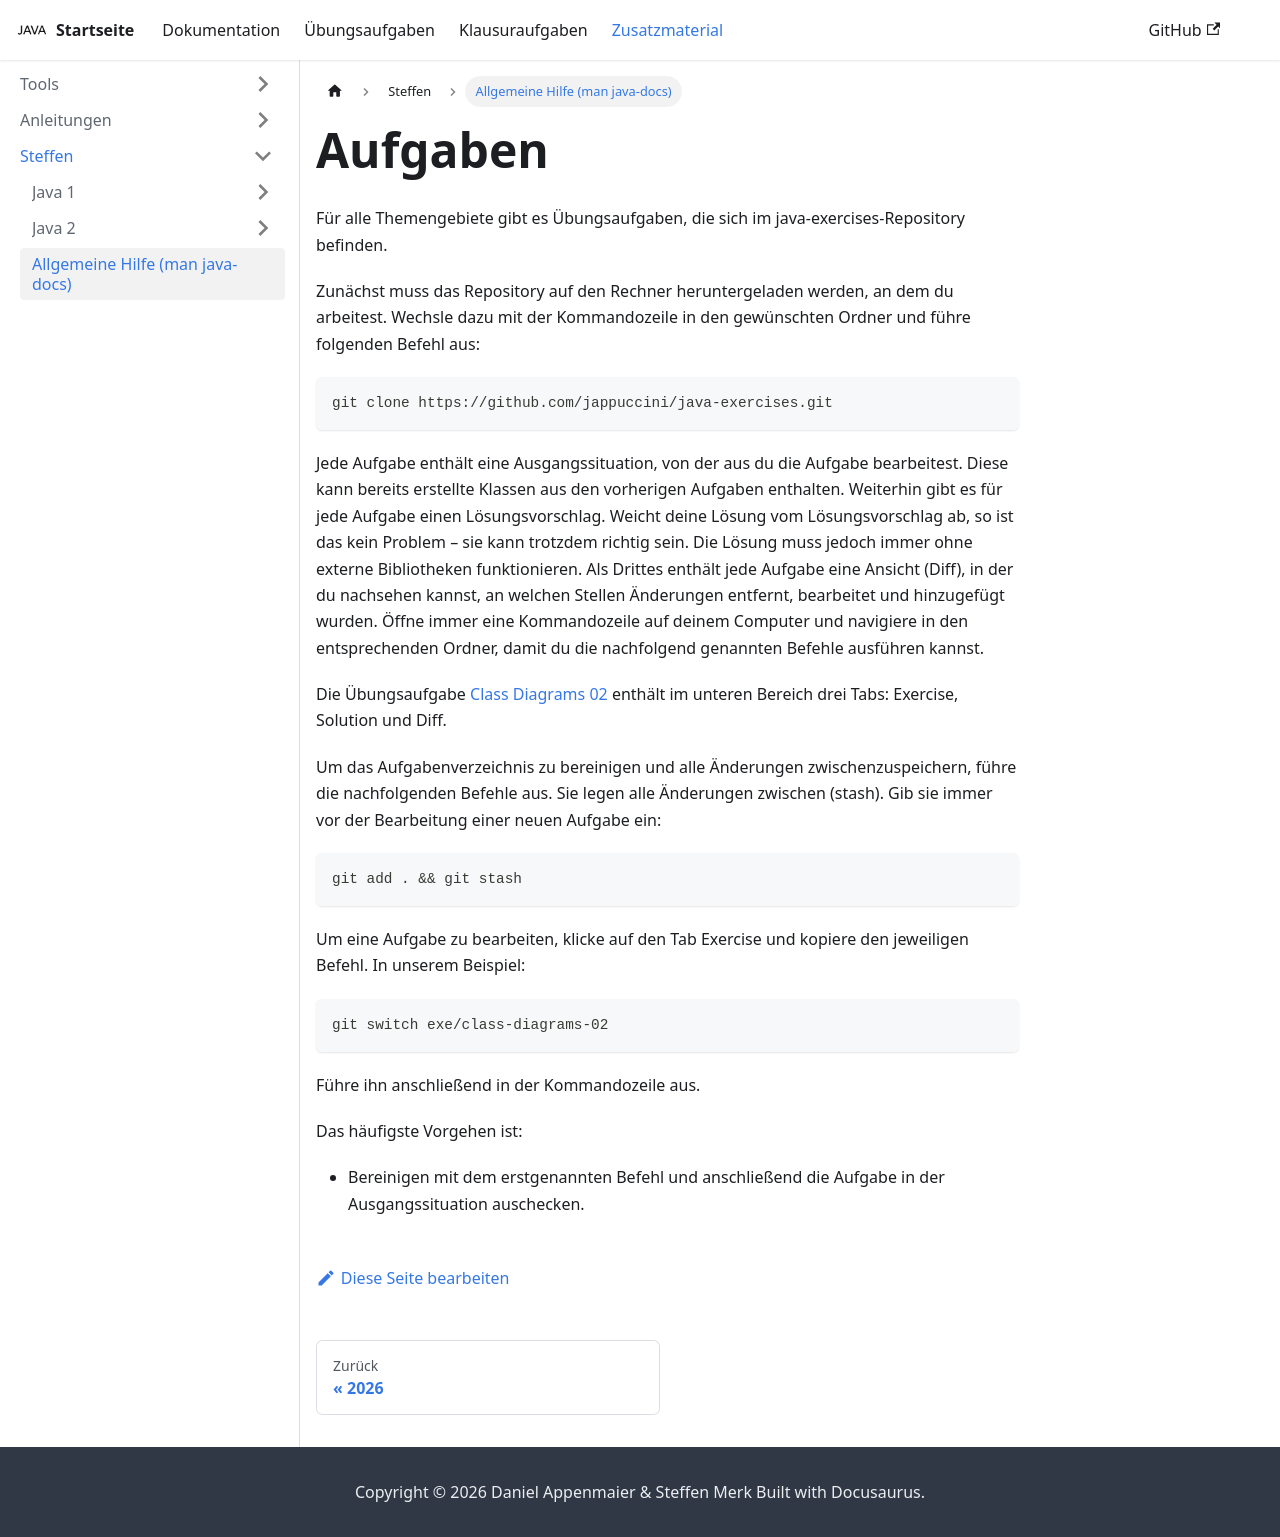

repository: jappuccini/java-docs · page: production/additional-material/steffen/Allgemein/index.html · generator: docusaurus

---
title: Allgemeine Hilfe (man java-docs)
description: ''
sidebar_position: 30
tags: []
---

# Aufgaben

Für alle Themengebiete gibt es Übungsaufgaben, die sich im
java-exercises-Repository befinden.

Zunächst muss das Repository auf den Rechner heruntergeladen werden, an dem du
arbeitest. Wechsle dazu mit der Kommandozeile in den gewünschten Ordner und
führe folgenden Befehl aus:

```bash
git clone https://github.com/jappuccini/java-exercises.git
```

Jede Aufgabe enthält eine Ausgangssituation, von der aus du die Aufgabe
bearbeitest. Diese kann bereits erstellte Klassen aus den vorherigen Aufgaben
enthalten. Weiterhin gibt es für jede Aufgabe einen Lösungsvorschlag. Weicht
deine Lösung vom Lösungsvorschlag ab, so ist das kein Problem – sie kann
trotzdem richtig sein. Die Lösung muss jedoch immer ohne externe Bibliotheken
funktionieren. Als Drittes enthält jede Aufgabe eine Ansicht (Diff), in der du
nachsehen kannst, an welchen Stellen Änderungen entfernt, bearbeitet und
hinzugefügt wurden. Öffne immer eine Kommandozeile auf deinem Computer und
navigiere in den entsprechenden Ordner, damit du die nachfolgend genannten
Befehle ausführen kannst.

Die Übungsaufgabe
[Class Diagrams 02](/exercises/class-diagrams/class-diagrams02) enthält im
unteren Bereich drei Tabs: Exercise, Solution und Diff.

Um das Aufgabenverzeichnis zu bereinigen und alle Änderungen
zwischenzuspeichern, führe die nachfolgenden Befehle aus. Sie legen alle
Änderungen zwischen (stash). Gib sie immer vor der Bearbeitung einer neuen
Aufgabe ein:

```bash
git add . && git stash
```

Um eine Aufgabe zu bearbeiten, klicke auf den Tab Exercise und kopiere den
jeweiligen Befehl. In unserem Beispiel:

```bash
git switch exe/class-diagrams-02
```

Führe ihn anschließend in der Kommandozeile aus.

Das häufigste Vorgehen ist:

- Bereinigen mit dem erstgenannten Befehl und anschließend die Aufgabe in der
  Ausgangssituation auschecken.
